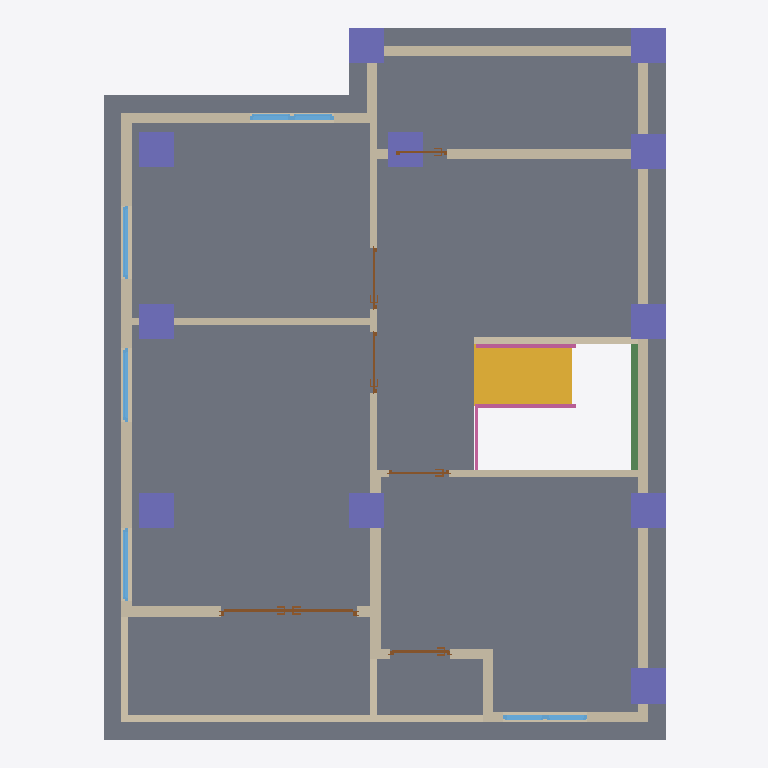
Plan cut of the same IFC building model at storey '2F' (level 3.00 m, cut at 4.40 m), seen from above with north up, elements coloured by IFC class: 19 walls (beige), 11 columns (violet), 7 windows (light blue), 6 doors (brown), 3 railings (pink), 2 slabs (grey), 1 stair flight (yellow), 1 beam (green). Cut surfaces are drawn darker.
Extent 10.0 m × 10.1 m × 7.1 m (x, y, z). Storeys (3): GF at 0.00 m; 2F at 3.00 m; Roof at 6.00 m. Elements (114): 32 IfcWall, 23 IfcColumn, 20 IfcBeam, 13 IfcWindow, 10 IfcDoor, 7 IfcRailing, 6 IfcSlab, 2 IfcStairFlight, 1 IfcRoof.

HEADER;
FILE_DESCRIPTION(('ViewDefinition[DesignTransferView]'),'2;1');
FILE_NAME('s05-acitivty.ifc','2026-10-19T18:12:50+08:00',(''),(''),'IfcOpenShell 0.8.5-post1','Bonsai 0.8.5-post1','Nobody');
FILE_SCHEMA(('IFC4'));
ENDSEC;
DATA;
#1=IFCPROJECT('1wF9K0wb97DRkMejcKbpeH',$,'My Project',$,$,$,$,(#10,#22),#5);
#27=IFCSITE('3wPAKWWO97huYgC66j5zwS',$,'My Site',$,$,#50,$,$,$,$,$,$,$,$);
#33=IFCBUILDING('3e5ULlyv9Dffk915JfFLBn',$,'My Building',$,$,#56,$,$,$,$,$,$);
#39=IFCBUILDINGSTOREY('2C9Ct6Km11F8geV0qZALQR',$,'2F',$,$,#22810,$,$,$,$);
#63=IFCBUILDINGSTOREY('0mbLcit_r6jxWaSrJY9p$s',$,'GF',$,$,#79,$,$,$,$);
#18825=IFCBUILDINGSTOREY('0fjqioccbD_A1LbD6XHh3h',$,'Roof',$,$,#23020,$,$,$,$);
#19874=IFCSLAB('0Ius5sAFX63hgcwmhlvk2e',$,'Slab',$,$,#22910,#19889,$,$);
#21358=IFCSTAIRFLIGHT('32mRHyRGz00uNNQa8_usBk',$,'StairFlight',$,$,#21679,#21366,$,7,6,0.2284748383930751,0.25,.STRAIGHT.);
#10407=IFCWALL('1vKe4$VMP8kPq5cxMpNf7g',$,'Wall',$,$,#22815,#10414,$,$);
#10591=IFCWALL('0PwXKHeVL2jOxydUVar3oe',$,'Wall',$,$,#22880,#10597,$,$);
#17469=IFCWALL('1MwBJGuMb8wBDSJmKiAN3E',$,'Wall',$,$,#22895,#17476,$,$);
#10433=IFCWALL('1mBrkeerj5EhSnSiKwFEUQ',$,'Wall',$,$,#22820,#10439,$,$);
#22761=IFCSLAB('2u8xbjeHnBAwBbL6dPpAVC',$,'Slab',$,$,#23015,#22775,$,$);
#10566=IFCWALL('2aalUE4mrE2A9apo9iVOTR',$,'Wall',$,$,#22830,#10572,$,$);
#12929=IFCWALL('17mGLsyvPC_uV8voN8WIzw',$,'Wall',$,$,#22865,#12935,$,$);
#11256=IFCWALL('0G0anrQOv489SzJVZllmWT',$,'Wall',$,$,#22825,#11262,$,$);
#13508=IFCWALL('0ILNwTxbv7QuwDfgP1uIXL',$,'Wall',$,$,#22875,#13514,$,$);
#11294=IFCWALL('3DZorhavj1fe2bSuyX9eNY',$,'Wall',$,$,#22855,#11300,$,$);
#21898=IFCCOLUMN('1UOuMWl31E8vY3yRSFh3me',$,'Column',$,$,#22940,#21909,$,$);
#11424=IFCWALL('37UFJ4ZlfBm9adiKM9D1fZ',$,'Wall',$,$,#22835,#11430,$,$);
#21743=IFCCOLUMN('21Im6OCEbCouurgfK_BjJc',$,'Column',$,$,#23000,#21755,$,$);
#21788=IFCCOLUMN('0kZ7jOkrP4ABfNfIpY9HmI',$,'Column',$,$,#22925,#21799,$,$);
#21832=IFCCOLUMN('1NvHbYdYX1E9M1zchup4OT',$,'Column',$,$,#22935,#21843,$,$);
#21810=IFCCOLUMN('0V0VTevHr8GBlSFR8XiuMX',$,'Column',$,$,#22930,#21821,$,$);
#21942=IFCCOLUMN('2yHUrxVDrBixAP0d6DtlLx',$,'Column',$,$,#22950,#21953,$,$);
#22030=IFCCOLUMN('2NnWWh7Z16RPLNNCqeep_9',$,'Column',$,$,#23005,#22041,$,$);
#21920=IFCCOLUMN('2LYEKZI7b6Nh23AATemU_y',$,'Column',$,$,#22945,#21931,$,$);
#22052=IFCCOLUMN('0V3tIvFEn1yRC$NojZbR1b',$,'Column',$,$,#22955,#22063,$,$);
#22074=IFCCOLUMN('2od1iT5rLEmBPLw581duDr',$,'Column',$,$,#22960,#22085,$,$);
#21766=IFCCOLUMN('2aqa_tOWb8beMPb092iM$8',$,'Column',$,$,#22920,#21777,$,$);
#10716=IFCWALL('3w_EDiWzrBYeiDvRkyOCbz',$,'Wall',$,$,#22850,#10722,$,$);
#13396=IFCWALL('2Fmv1vKdH9L9vbz0D3HWvn',$,'Wall',$,$,#22870,#13403,$,$);
#11359=IFCWALL('1CZSFBID1Cbxa$04$Zqxhp',$,'Wall',$,$,#22860,#11365,$,$);
#19378=IFCBEAM('11W$pMNqTC0gopnFEVAua$',$,'Beam',$,$,#20912,#19389,$,$);
#17508=IFCWALL('3Y6Y85$F9A29POEMBTWFa5',$,'Wall',$,$,#22905,#17514,$,$);
#10691=IFCWALL('29rEglTK59HAkwVezL496m',$,'Wall',$,$,#22845,#10697,$,$);
#10541=IFCWALL('0PlB0ivzrFzuVuGfX7D35B',$,'Wall',$,$,#22885,#10547,$,$);
#10666=IFCWALL('32lPFvh8XA$gdYaPa06tFA',$,'Wall',$,$,#22840,#10672,$,$);
#16303=IFCDOOR('3EDJ$Ov994qucQ0h9vT9KZ',$,'Door',$,$,#16908,#16312,$,2.0,1.9430798292160034,$,.DOUBLE_DOOR_SLIDING.,$);
#11449=IFCWALL('2oNXV3Y$rC_AkaynB9bsSe',$,'Wall',$,$,#22890,#11455,$,$);
#21448=IFCRAILING('0rBLD6uyjFUh9bZEkNyo_W',$,'Railing',$,$,#21664,#21456,$,$);
#17675=IFCWALL('1TqJQOT0r0CBZAzMVnkYOq',$,'Wall',$,$,#22900,#17681,$,$);
#20172=IFCRAILING('3Fo1T0Lp1EVgIMBGonhHhv',$,'Railing',$,'FRAMELESS_PANEL',#22805,#20181,$,.USERDEFINED.);
#15308=IFCWINDOW('0SsG4aMAL3FP6uLx4SF3Wa',$,'Window',$,$,#15356,#15316,$,0.8999999761581421,1.0432511568069458,$,$,$);
#15259=IFCWINDOW('1NjFGmM9v2URRCLZLIlVww',$,'Window',$,$,#15307,#15267,$,0.8999999761581421,1.0432511568069458,$,$,$);
#15357=IFCWINDOW('3hKg$Wxwn7E9CesJkUb2se',$,'Window',$,$,#15405,#15365,$,0.8999999761581421,1.0432511568069458,$,$,$);
#15161=IFCWINDOW('0nMptDtbPFnRj1njCcSPTi',$,'Window',$,$,#15209,#15169,$,0.8999999761581421,0.6000000238418579,$,$,$);
#15210=IFCWINDOW('08ksqFBcf2PvIZVMl7obGb',$,'Window',$,$,#15258,#15218,$,0.8999999761581421,0.6000000238418579,$,$,$);
#13766=IFCDOOR('2S_5PogKTAa8XrOvH_vSSV',$,'Door',$,$,#13949,#13775,$,2.0,0.8612622022628784,$,.SINGLE_SWING_LEFT.,$);
#17834=IFCWINDOW('3D4fKxPj98zhI7H3mejce8',$,'Window',$,$,#17882,#17842,$,0.8999999761581421,0.6000000238418579,$,$,$);
#17785=IFCWINDOW('1Bt7sc$4bBHR_GIZ_B_Wgo',$,'Window',$,$,#17833,#17793,$,0.8999999761581421,0.6000000238418579,$,$,$);
#20298=IFCRAILING('3Ev4t3t_X6tA0g58Y8IgPx',$,'Railing',$,'FRAMELESS_PANEL',#22915,#20306,$,.USERDEFINED.);
#13950=IFCDOOR('2ykff1qvv0mwTdWSYdvJl4',$,'Door',$,$,#14147,#13958,$,2.0,0.8612622022628784,$,.SINGLE_SWING_RIGHT.,$);
#12332=IFCDOOR('3QlRmulXnDgBoYcfBXtZIT',$,'Door',$,$,#14117,#12341,$,2.0,0.8612622022628784,$,.SINGLE_SWING_LEFT.,$);
#12746=IFCDOOR('16ceYQSFj9oBqOayzwu4Ko',$,'Door',$,$,#14132,#12754,$,2.0,0.8612622022628784,$,.SINGLE_SWING_RIGHT.,$);
#13107=IFCDOOR('1L7ctE6Bv7nhYovlzZiVE5',$,'Door',$,$,#13290,#13116,$,2.0,0.7320326566696167,$,.SINGLE_SWING_LEFT.,$);
ENDSEC;
